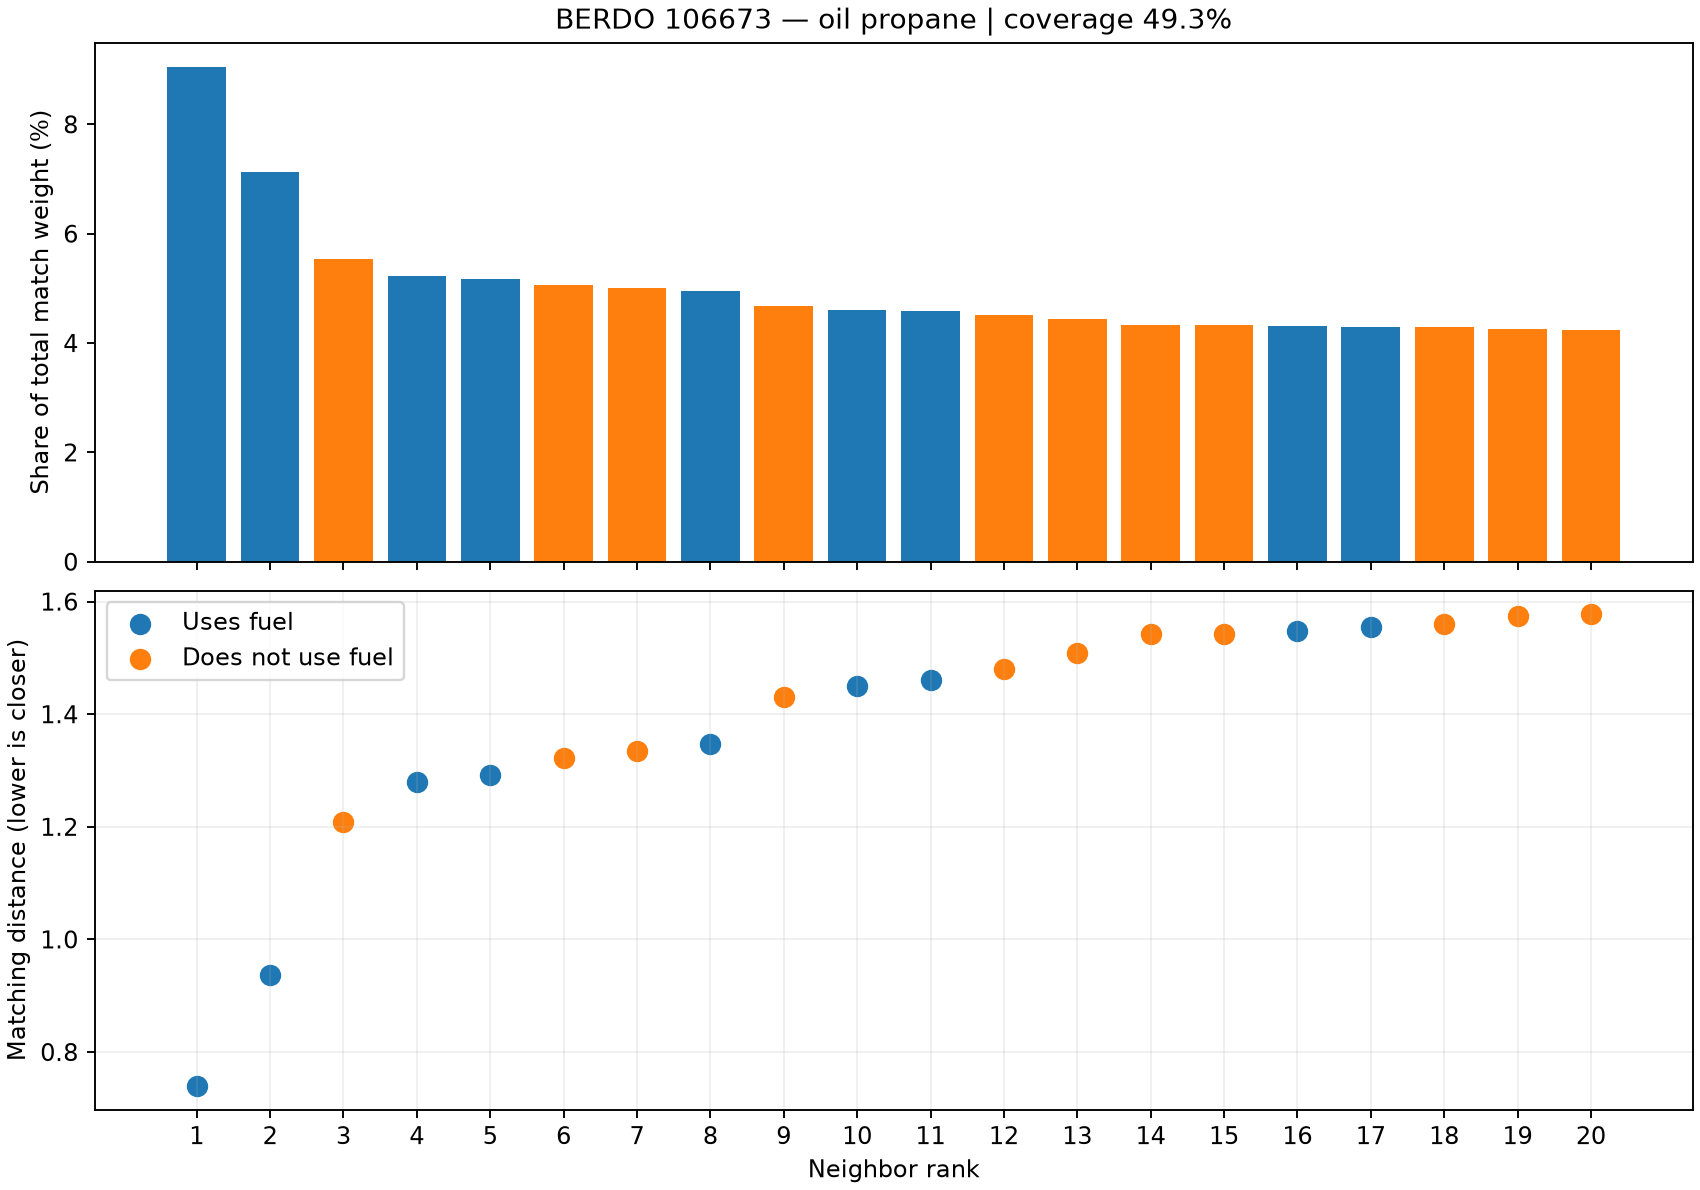

Values plotted in this chart, from the file beside it:
berdo_id, comstock_id, match_rank, distance, match_weight, size_gap, eui_gap, fuel_share_gap, stories_gap, baseline_fuel_kwh, berdo_fuel_kwh, berdo_total_ghg_kgco2e, berdo_fuel_ghg_kgco2e, uses_fuel, weight_share_pct, weighted_fuel_baseline_kwh
106673, 48833, 1, 0.7396, 1.352, 0.1765, 0.2173, 0.3431, 0.002739, 2281461, 4099510, 1217007, 1038014, True, 9.04, 3084537
106673, 60052, 2, 0.937, 1.067, 0.3625, 0.02691, 0.3625, 0.1851, 1628362, 4099510, 1217007, 1038014, True, 7.135, 1737804
106673, 31061, 3, 1.209, 0.8271, 0.1765, 0.224, 0.8058, 0.002739, 0.0, 4099510, 1217007, 1038014, False, 5.53, 0.0
106673, 66110, 4, 1.279, 0.7817, 0.3625, 0.3515, 0.3802, 0.1851, 1071361, 4099510, 1217007, 1038014, True, 5.226, 837469
106673, 60050, 5, 1.293, 0.7735, 0.3625, 0.3283, 0.417, 0.1851, 1933380, 4099510, 1217007, 1038014, True, 5.172, 1495448
106673, 31058, 6, 1.322, 0.7565, 0.1765, 0.3368, 0.8058, 0.002739, 0.0, 4099510, 1217007, 1038014, False, 5.058, 0.0
106673, 67708, 7, 1.335, 0.749, 0.1765, 0.1324, 0.8058, 0.2204, 0.0, 4099510, 1217007, 1038014, False, 5.008, 0.0
106673, 66116, 8, 1.348, 0.7419, 0.3625, 0.2744, 0.5258, 0.1851, 765276, 4099510, 1217007, 1038014, True, 4.961, 567783
106673, 63824, 9, 1.43, 0.6994, 0.3625, 0.07631, 0.8058, 0.1851, 0.0, 4099510, 1217007, 1038014, False, 4.676, 0.0
106673, 77203, 10, 1.45, 0.6894, 0.3625, 0.3814, 0.5215, 0.1851, 698148, 4099510, 1217007, 1038014, True, 4.61, 481319
106673, 60058, 11, 1.461, 0.6847, 0.3625, 0.2565, 0.3689, 0.4727, 1209167, 4099510, 1217007, 1038014, True, 4.578, 827860
106673, 77294, 12, 1.481, 0.6754, 0.1765, 0.2779, 0.8058, 0.2204, 0.0, 4099510, 1217007, 1038014, False, 4.516, 0.0
106673, 77298, 13, 1.508, 0.6629, 0.1765, 0.1869, 0.8058, 0.3392, 0.0, 4099510, 1217007, 1038014, False, 4.432, 0.0
106673, 77297, 14, 1.542, 0.6486, 0.1765, 0.08666, 0.8058, 0.4727, 0.0, 4099510, 1217007, 1038014, False, 4.337, 0.0
106673, 63823, 15, 1.543, 0.6479, 0.3625, 0.1546, 0.8058, 0.2204, 0.0, 4099510, 1217007, 1038014, False, 4.332, 0.0
106673, 48837, 16, 1.548, 0.6459, 0.1765, 0.1879, 0.3057, 0.8782, 3695592, 4099510, 1217007, 1038014, True, 4.318, 2386912
106673, 79139, 17, 1.556, 0.6429, 1.027, 0.008226, 0.2994, 0.2204, 937872, 4099510, 1217007, 1038014, True, 4.298, 602938
106673, 67706, 18, 1.559, 0.6412, 0.1765, 0.3921, 0.8058, 0.1851, 0.0, 4099510, 1217007, 1038014, False, 4.287, 0.0
106673, 77300, 19, 1.574, 0.6353, 0.1765, 0.08356, 0.8058, 0.5081, 0.0, 4099510, 1217007, 1038014, False, 4.248, 0.0
106673, 63825, 20, 1.578, 0.6338, 0.3625, 0.2243, 0.8058, 0.1851, 0.0, 4099510, 1217007, 1038014, False, 4.238, 0.0
